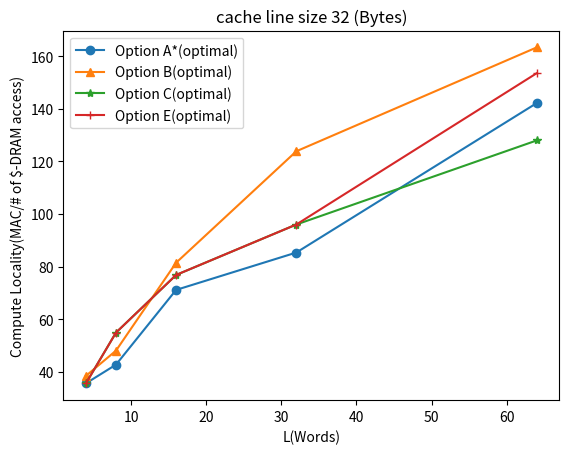

Write the Python code that produced this figure.
#!/usr/bin/python
import numpy as np
import matplotlib.pyplot as plt

#global variables
TRUE  = 1
FALSE = 0
L = np.array([4, 8, 16, 32, 64])
cache_size_words = 8  #32Bytes 
#cache_size_words = 16 #64Bytes 
#cache_size_words = 32 #128Bytes 

# get option A hight/width shape of Matrix A (vs1)
def op_A_get_hw_matA(L):
  h_matA = np.array([2, 4, 4, 8, 8])
  w_matA = np.array([2, 2, 4, 4, 8])
  #Note Option A star special handle when L is not lamda's square
  spcial_handle_matA = np.array([1, 2, 1, 2, 1])
  w_matA_special = w_matA*spcial_handle_matA    
  return h_matA, w_matA, w_matA_special

# get option B hight/width shape of Matrix A (vs1)
def op_B_get_hw_matA(L):
  h_matA = L
  w_matA = np.full(5,1) 
  return h_matA, w_matA

# get option C hight/width shape of Matrix A (vs1)
def op_C_get_hw_matA(L):
  h_matA = np.array([2, 4, 8, 16, 32]) 
  w_matA = np.full(5,2) 
  return h_matA, w_matA

# get option E hight/width shape of Matrix A (vs1)
def op_E_get_hw_matA(L):
  h_matA = np.array([2, 4, 8, 16, 32]) 
  w_matA = np.full(5,2) 
  return h_matA, w_matA

# compute locality of option A
def op_A_com_loc(L, RegM, RegN):
  h_matA, w_matA, w_matA_special = op_A_get_hw_matA(L)
  locality_matA  = cache_size_words/w_matA_special
  eff_m = h_matA*RegM
  eff_k = w_matA_special*locality_matA
  eff_n = w_matA*RegN
  eff_mac = eff_m*eff_k*eff_n
  eff_red_dot_m = eff_m
  eff_red_dot_n = eff_k*eff_n/cache_size_words
  eff_red_dot   = eff_red_dot_m+eff_red_dot_n
  com_loc = eff_mac/eff_red_dot  
  return com_loc 

# compute locality of option B
def op_B_com_loc(L, RegM, RegN):
  h_matA, w_matA = op_B_get_hw_matA(L)
  eff_m = h_matA*RegM
  eff_k = np.full(5,cache_size_words)
  eff_n = h_matA*RegN 
  eff_mac = eff_m*eff_k*eff_n
  eff_red_dot_m = eff_m
  eff_red_dot_n = eff_k*eff_n/cache_size_words
  eff_red_dot   = eff_red_dot_m+eff_red_dot_n
  com_loc = eff_mac/eff_red_dot  
  return com_loc 

# compute locality of option C
def op_C_com_loc(L, RegM, RegN):
  h_matA, w_matA = op_C_get_hw_matA(L)
  eff_m = h_matA*RegM
  eff_k = np.full(5,cache_size_words)
  eff_n = h_matA*RegN 
  eff_mac = eff_m*eff_k*eff_n
  eff_red_dot_m = eff_m
  eff_red_dot_n = eff_k*eff_n/cache_size_words
  eff_red_dot   = eff_red_dot_m+eff_red_dot_n
  com_loc = eff_mac/eff_red_dot  
  return com_loc 

# compute locality of option E
def op_C_com_loc(L, RegM, RegN):
  h_matA, w_matA = op_C_get_hw_matA(L)
  eff_m = h_matA*RegM
  eff_k = np.full(5,cache_size_words)
  eff_n = h_matA*RegN 
  eff_mac = eff_m*eff_k*eff_n
  eff_red_dot_m = eff_m
  eff_red_dot_n = eff_k*eff_n/cache_size_words
  eff_red_dot   = eff_red_dot_m+eff_red_dot_n
  com_loc = eff_mac/eff_red_dot  
  return com_loc 

RegM  = np.array([5, 4, 5, 4, 5])
RegN  = np.array([4, 4, 4, 4, 4])
A_loc = op_A_com_loc(L, RegM, RegN)

RegM  = np.array([3, 3, 28/16, 30/32, 30/64]) # where 28,30,30 are affordable Matrix C used VRF numbers
RegN  = np.array([2, 1, 1, 1, 1])
B_loc = op_B_com_loc(L, RegM, RegN)

RegM  = np.array([5, 3, 2, 1, 1])
RegN  = np.array([4, 4, 3, 3, 1])
C_loc = op_C_com_loc(L, RegM, RegN)

RegM  = np.array([5, 4, 3, 3, 1.5])
RegN  = np.array([4, 3, 2, 1, 1])
E_loc = op_C_com_loc(L, RegM, RegN)

plt.plot(L, A_loc, label='Option A*(optimal)', marker='o')
plt.plot(L, B_loc, label='Option B(optimal)', marker='^')
plt.plot(L, C_loc, label='Option C(optimal)', marker='*')
plt.plot(L, E_loc, label='Option E(optimal)', marker='+')

plt.legend()
plt.title('cache line size ' + str(cache_size_words*4) + ' (Bytes)')
plt.xlabel('L(Words)')
plt.ylabel('Compute Locality(MAC/# of $-DRAM access)')
plt.show()
